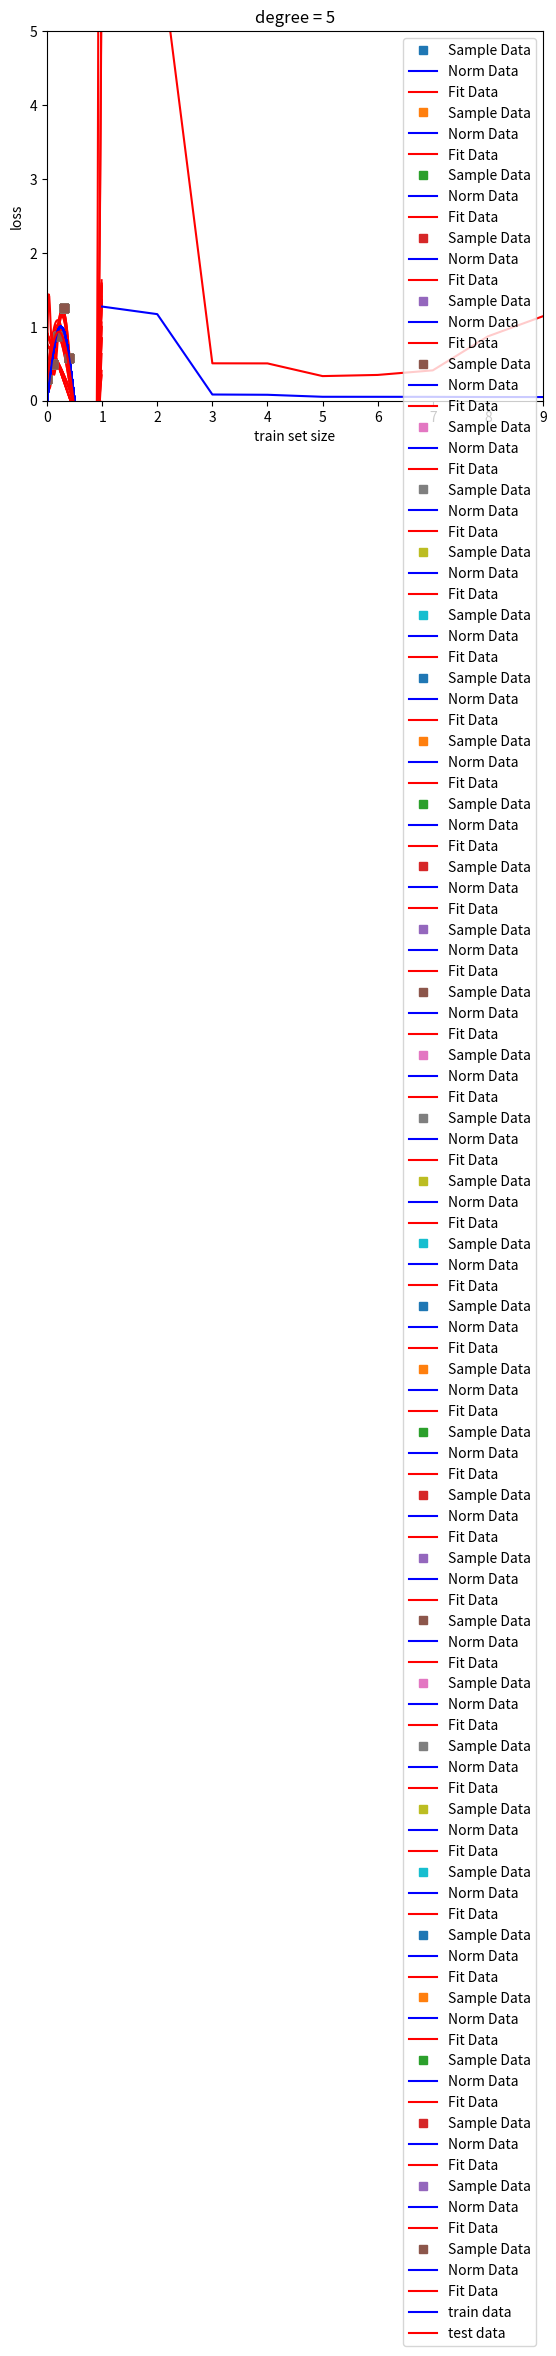

Here is the Python script that generated this plot:
import numpy as np
import matplotlib.pyplot as plt

#拟合的多项式的系数
global polyDegree
polyDegree=10

def genSample(mu,sigma,sampleNum):
    '''
    生成测试集和训练集的数据

    Parameters
    ----------
    mu : TYPE
        数据的均值
    sigma : TYPE
        数据的方差
    sampleNum : TYPE
        生成的数据的数量

    Returns
    -------
    x : TYPE
        生成的样本的x坐标
    y : TYPE
        生产的样本的y坐标

    '''
    x=np.arange(0,1,1/sampleNum);
    gaussNoise=np.random.normal(mu,sigma,sampleNum)
    y=np.sin(x*2*np.pi)+gaussNoise
    return x,y

def genMatrixX(trainX):
    '''
    将生成的训练集数据坐标转换为对应的矩阵形式

    Parameters
    ----------
    trainX : TYPE
        训练集数据

    Returns
    -------
    X : TYPE
        转换后的矩阵

    '''
    X=np.zeros((len(trainX),polyDegree+1))
    for i in range(len(trainX)):
        row=np.ones(polyDegree+1)*trainX[i]
        rowP=np.arange(0,polyDegree+1)
        row=np.power(row,rowP)
        X[i]=row
    return X

def loss(trainX,trainY,w):
    '''
    计算在当前数据集下以及当前拟合的多项式下的误差

    Parameters
    ----------
    trainX : TYPE
        数据集的横坐标矩阵
    trainY : TYPE
        数据集的纵坐标
    w : TYPE
        多项式的系数

    Returns
    -------
    loss : TYPE
        计算出的误差值

    '''
    X=genMatrixX(trainX)
    Y=trainY.reshape(len(trainX),1)
    tempM=X.dot(w)-Y
    #print(tempM)
    loss=1/2*np.dot(tempM.T,tempM)
    #print(loss)
    return loss

def myPolyfit(trainX,trainY):
    '''
    不带惩罚项的最小二乘拟合

    Parameters
    ----------
    trainX : TYPE
        数据集的横坐标矩阵
    trainY : TYPE
        数据集的纵坐标

    Returns
    -------
    w : TYPE
        拟合出的多项式系数
    poly : TYPE
        系数对应的多项式

    '''
    #print(polyDegree)
    X=genMatrixX(trainX)
    Y=trainY.reshape(len(trainX),1)
    w=np.linalg.inv(np.dot(X.T,X)).dot(X.T).dot(Y)
    #print(w)
    poly=np.poly1d(w[::-1].reshape(polyDegree+1))
    #print(poly)
    return w,poly

def punishPolyfit(trainX,trainY,lam):
    '''
    加入惩罚项后的最小二乘拟合

    Parameters
    ----------
    trainX : TYPE
        数据集的横坐标矩阵
    trainY : TYPE
        数据集的纵坐标
    lam : TYPE
        惩罚项系数

    Returns
    -------
    w : TYPE
        拟合出的多项式系数
    poly : TYPE
        系数对应的多项式

    '''
    X=genMatrixX(trainX)
    Y=trainY.reshape(len(trainX),1)
    w=np.linalg.inv(np.dot(X.T,X)+lam*np.eye(X.shape[1])).dot(X.T).dot(Y)
    poly=np.poly1d(w[::-1].reshape(polyDegree+1))
    return w,poly

def gradientDescent(trainX,trainY,lam,maxTime,stepSize,eps):
    '''
    使用梯度下降法进行优化拟合

    Parameters
    ----------
    trainX : TYPE
        数据集的横坐标矩阵
    trainY : TYPE
        数据集的纵坐标
    lam : TYPE
        惩罚项系数
    maxTime : TYPE
        最大的迭代次数
    stepSize : TYPE
        迭代的步长
    eps : TYPE
        最小迭代误差

    Returns
    -------
    w : TYPE
        拟合出的多项式系数
    poly : TYPE
        系数对应的多项式

    '''
    w=0.1*np.ones((polyDegree+1,1))
    X=genMatrixX(trainX)
    Y=trainY.reshape((len(trainX),1))
    timeL=np.zeros(maxTime)

    for i in range(maxTime):
        lossBeforeCal=abs(loss(trainX,trainY,w))
        partialDeriv=X.T.dot(X).dot(w)-X.T.dot(Y)+lam*w
        w=w-stepSize*partialDeriv
        lossAfterCal=abs(loss(trainX,trainY,w))
        timeL[i]=i
        if(lossAfterCal>lossBeforeCal):
            stepSize=stepSize/2
        if(abs(lossAfterCal-lossBeforeCal)<eps):
            break
    poly=np.poly1d(w[::-1].reshape(polyDegree+1))
    return w,poly

def conjugateGradient(trainX,trainY,lam,eps):
    '''
    使用共轭梯度法进行拟合优化

    Parameters
    ----------
    trainX : TYPE
        数据集的横坐标矩阵
    trainY : TYPE
        数据集的纵坐标
    lam : TYPE
        惩罚项系数
    eps : TYPE
        最小迭代误差

    Returns
    -------
    w : TYPE
        拟合出的多项式系数
    poly : TYPE
        系数对应的多项式

    '''
    X=genMatrixX(trainX)
    Y=trainY.reshape((len(trainX),1))
    Q=np.dot(X.T,X)+lam*np.eye(X.shape[1])
    w=np.zeros((polyDegree+1,1))
    gradient=np.dot(X.T,X).dot(w)-np.dot(X.T,Y)+lam*w
    r=-gradient
    p=r
    for i in range(polyDegree+1):
        alpha=(r.T.dot(r))/(p.T.dot(Q).dot(p))
        rBeforeCal=r
        w=w+alpha*p
        r=r-(alpha*Q).dot(p)
        beta=(r.T.dot(r))/(rBeforeCal.T.dot(rBeforeCal))
        p=r+beta*p
    poly=np.poly1d(w[::-1].reshape(polyDegree+1))
    return w,poly

#图像表示
def plot2(trainX,trainY,polyAns,title):
    '''
    对拟合的数据绘制对应的图像

    Parameters
    ----------
    trainX : TYPE
        数据集的横坐标矩阵
    trainY : TYPE
        数据集的纵坐标
    polyAns : TYPE
        拟合出的多项式
    title : TYPE
        绘制的图像的标题

    Returns
    -------
    None.

    '''
    #样本点
    plt.plot(trainX,trainY,'s',label="Sample Data")

    #标准曲线绘制
    normX=np.arange(0,1,1/100)
    normY=np.sin(normX*2*np.pi)
    plt.plot(normX,normY,'b',label='Norm Data')

    #拟合曲线绘制
    fitY=polyAns(normX)
    plt.plot(normX,fitY,'r',label='Fit Data')

    plt.axis([-0.01,1.01,-1.5,1.5])
    plt.xlabel('x')
    plt.ylabel('y')
    plt.legend(loc='upper right')
    plt.title(title)
    plt.show()

def lossAndDegree():
    '''
    随着阶数的增高，loss的变化曲线

    Returns
    -------
    None.

    '''
    global polyDegree
    trainSize=15
    testSize=60
    trainX,trainY=genSample(0,0.1,trainSize)
    testX,testY=genSample(0,0.1,testSize)
    x=[]
    y1=[]
    y2=[]
    max=10
    for i in range(1,max):
        x.append(i)
        polyDegree=i
        w,poly=myPolyfit(trainX, trainY)
        #plot2(trainX, trainY, poly,'fig')
        #print(loss(trainX,trainY,w))
        y1.append(float(loss(trainX,trainY,w)))
        y2.append(float(loss(testX,testY,w)))
        #print(x)
        #print(y)
    title='train set size = ' + str(trainSize) + ', test set size = ' + str(testSize)
    plt.axis([0,9,0,5])
    plt.plot(x,y1,'b',label='train data')
    plt.plot(x,y2,'r',label='test data')
    plt.xlabel('degree')
    plt.ylabel('loss')
    plt.legend(loc='upper right')
    plt.title(title)
    plt.show()

def lossAndSize():
    '''
    改变训练集的大小对模型的影响

    Returns
    -------
    None.

    '''
    global polyDegree
    polyDegree=5
    trainList=[]
    lossList=[]
    testX,testY=genSample(0,0.1,100)
    for i in range(10,1000,100):
        trainList.append(i)
        trainX,trainY=genSample(0,0.1,i)
        w,poly=myPolyfit(trainX, trainY)
        lossList.append(float(loss(testX,testY,w)))
    plt.plot(trainList,lossList,'r')
    title='degree = ' + str(polyDegree)
    plt.xlabel('train set size')
    plt.ylabel('loss')
    plt.title(title)
    plt.show()

def lossAndLam():
    '''
    改变惩罚项系数对于模型的影响

    Returns
    -------
    None.

    '''
    global polyDegree
    polyDegree=5
    sampleNum=10
    lamList=[]
    lossList=[]
    trainX,trainY=genSample(0,0.1,sampleNum)
    testX,testY=genSample(0,0.1,1000)
    for i in range(-20,0,1):
        lam=np.power(np.e,i)
        #print(lam)
        w,poly=punishPolyfit(trainX, trainY, lam)
        lamList.append(i)
        lossList.append(float(loss(testX,testY,w)))
    plt.plot(lamList,lossList,'r')
    title='degree = ' + str(polyDegree)
    plt.xlabel('ln($\lambda $)')
    plt.ylabel('loss')
    plt.title(title)
    plt.show()

def main():
    global polyDegree

    #生成样本点
    trainX,trainY=genSample(0,0.15,10)

    #使用最小二乘拟合的结果
    for i in range(1,10):
        polyDegree=i
        w,myPloyAns=myPolyfit(trainX, trainY)
        #print(myPloyAns)
        plot2(trainX, trainY, myPloyAns, 'degree = ' + str(polyDegree))

    #加入惩罚项的拟合结果
    lam1=0.0005
    for i in range(1,10):
        polyDegree=i
        w,punishPloyAns=punishPolyfit(trainX, trainY, lam1)
        plot2(trainX, trainY, punishPloyAns, 'degree = ' + str(polyDegree) + ', $\lambda $ = ' +str(lam1))

    #使用梯度下降法的拟合结果
    lam2=0.0001
    maxTime=100000
    stepSize=0.5
    eps1=1e-6
    for i in range(1,10):
        polyDegree=i
        w,gradientDescentAns=gradientDescent(trainX, trainY, lam2, maxTime, stepSize, eps1)
        plot2(trainX, trainY, gradientDescentAns, 'degree = ' + str(polyDegree)
              + ', $\lambda $ = ' + str(lam2)
              + ', $\eta $ = ' + str(stepSize)
              + ', $\epsilon $ = ' + str(eps1)
              + ', maxTime = ' + str(maxTime)
              )

    #使用共轭梯度法的拟合结果
    lam3=0.0005
    eps2=1e-5
    for i in range(1,10):
        polyDegree=i
        w,conjugateGradientAns=conjugateGradient(trainX,trainY,lam3,eps2)
        plot2(trainX, trainY, conjugateGradientAns, 'degree = ' + str(polyDegree)
              + ', $\lambda $ = ' + str(lam3)
              + ', $\epsilon $ = ' + str(eps2)
              )

    #loss与多项式系数的关系曲线
    lossAndDegree()
    #loss与惩罚项系数的关系曲线
    lossAndLam()
    #loss和训练集大小的关系曲线
    lossAndSize()


if __name__=='__main__':
    main()